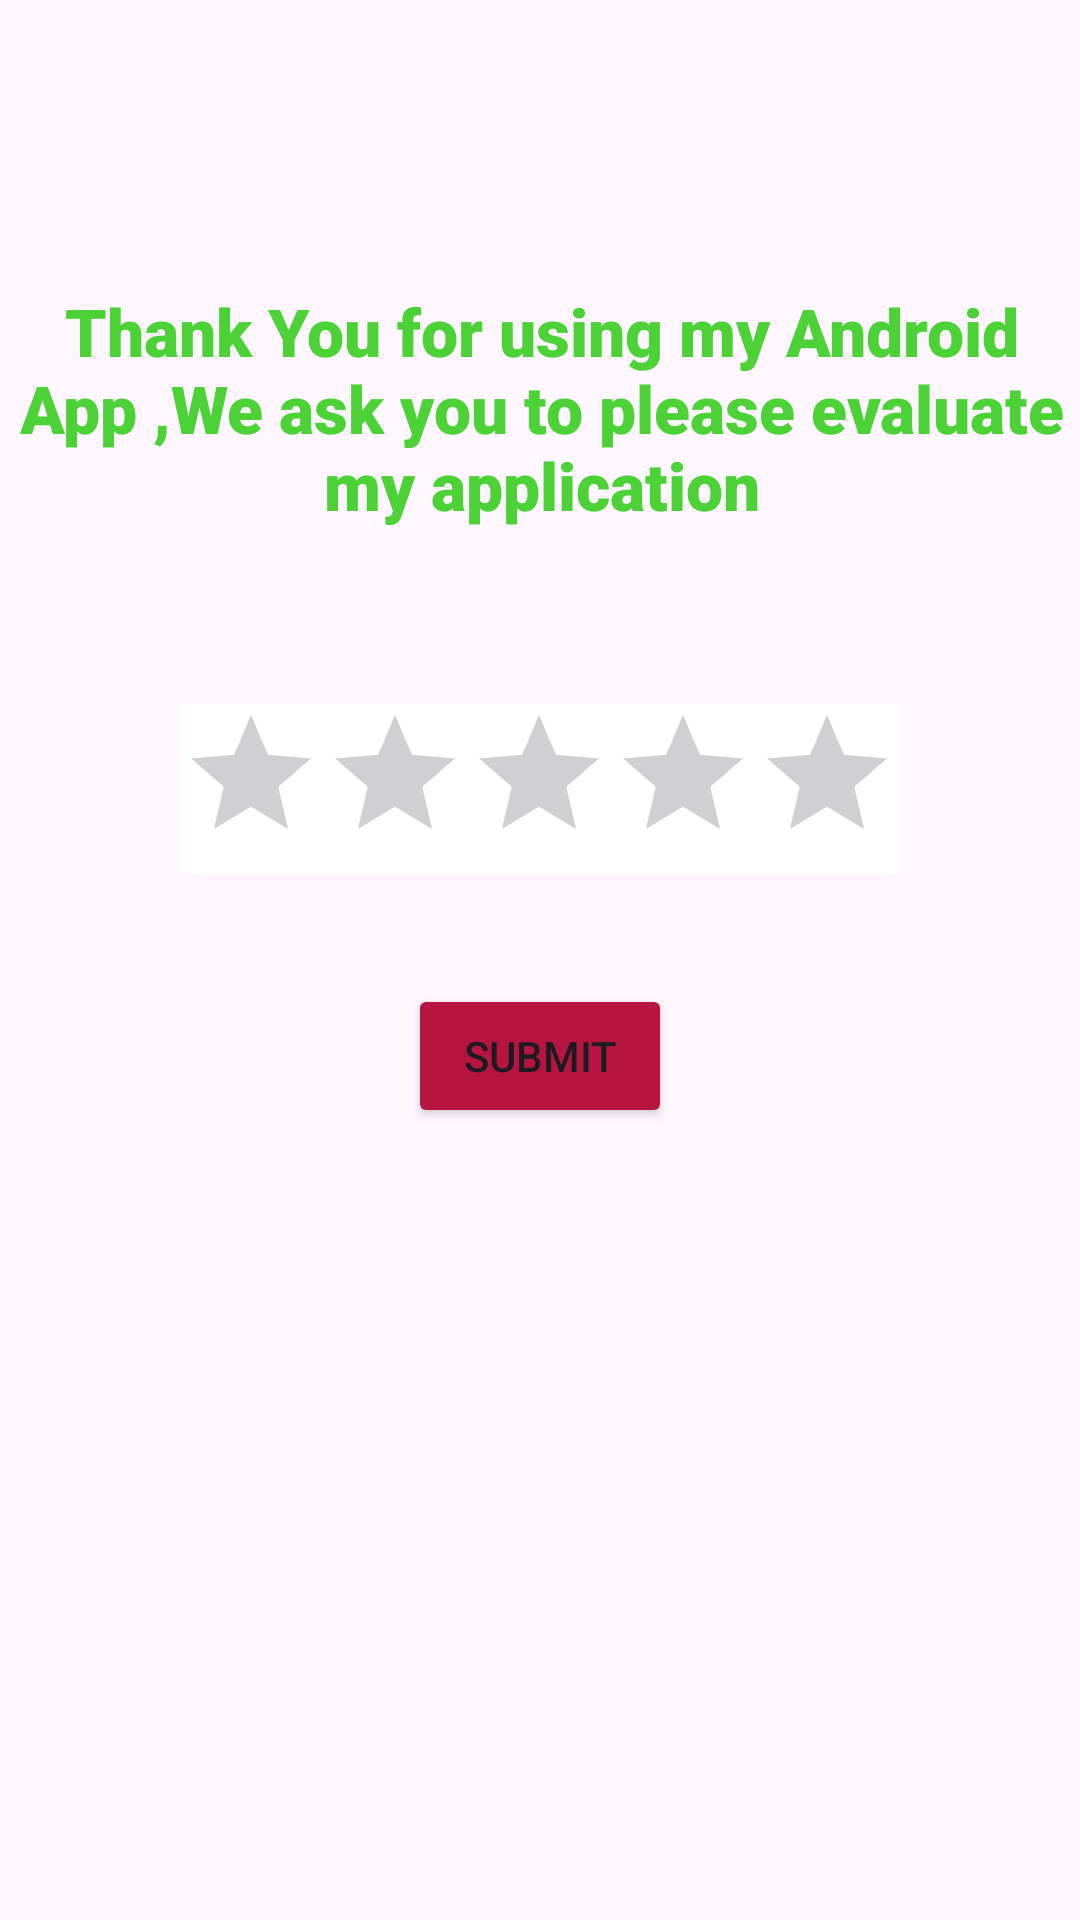

The Android layout XML behind this screen, and the referenced resources:
<!-- AndroidManifest.xml: application theme Theme.SchoolApp_AssignmentOne -->
<!-- res/layout/activity_rate_us.xml -->
<?xml version="1.0" encoding="utf-8"?>
<androidx.constraintlayout.widget.ConstraintLayout xmlns:android="http://schemas.android.com/apk/res/android"
    xmlns:app="http://schemas.android.com/apk/res-auto"
    xmlns:tools="http://schemas.android.com/tools"
    android:layout_width="match_parent"
    android:layout_height="match_parent"
    tools:context=".RateUsActivity">

    <ImageView
        android:id="@+id/imageViewRateUs"
        android:layout_width="match_parent"
        android:layout_height="match_parent"
        android:foreground="@drawable/background1"
        android:scaleType="centerCrop"
        android:src="@drawable/school5"
        app:layout_constraintBottom_toBottomOf="parent"
        app:layout_constraintEnd_toEndOf="parent"
        app:layout_constraintHorizontal_bias="0.0"
        app:layout_constraintStart_toStartOf="parent"
        app:layout_constraintTop_toTopOf="parent"
        app:layout_constraintVertical_bias="1.0" />

    <TextView
        android:id="@+id/textViewRateUs"
        android:layout_width="377dp"
        android:layout_height="140dp"
        android:fontFamily="sans-serif-black"
        android:gravity="center"
        android:text="@string/WelcomeMessage"
        android:textSize="22sp"
        android:textColor="@color/color1"
        app:layout_constraintBottom_toBottomOf="parent"
        app:layout_constraintEnd_toEndOf="parent"
        app:layout_constraintHorizontal_bias="0.489"
        app:layout_constraintStart_toStartOf="parent"
        app:layout_constraintTop_toTopOf="parent"
        app:layout_constraintVertical_bias="0.132" />

    <RatingBar
        android:id="@+id/ratingBar"
        android:layout_width="wrap_content"
        android:layout_height="wrap_content"
        app:layout_constraintBottom_toBottomOf="parent"
        android:background="@color/white"
        app:layout_constraintEnd_toEndOf="parent"
        app:layout_constraintHorizontal_bias="0.497"
        app:layout_constraintStart_toStartOf="parent"
        app:layout_constraintTop_toTopOf="parent"
        app:layout_constraintVertical_bias="0.402" />

    <Button
        android:id="@+id/buttonSubmit"
        android:layout_width="wrap_content"
        android:layout_height="wrap_content"
        android:text="Submit"
        android:backgroundTint="@color/btn"
        app:layout_constraintBottom_toBottomOf="parent"
        app:layout_constraintEnd_toEndOf="parent"
        app:layout_constraintStart_toStartOf="parent"
        app:layout_constraintTop_toTopOf="parent"
        app:layout_constraintVertical_bias="0.554" />

    <TextView
        android:id="@+id/ResultRateUs"
        android:layout_width="368dp"
        android:layout_height="177dp"
        android:fontFamily="monospace"
        android:textColor="@color/white"
        android:textSize="22sp"
        app:layout_constraintBottom_toBottomOf="parent"
        app:layout_constraintEnd_toEndOf="parent"
        app:layout_constraintHorizontal_bias="0.496"
        app:layout_constraintStart_toStartOf="parent"
        app:layout_constraintTop_toTopOf="parent"
        app:layout_constraintVertical_bias="0.814" />
</androidx.constraintlayout.widget.ConstraintLayout>
<!-- resources referenced by this layout -->
<resources>
  <color name="btn">#b71540</color>
  <color name="color1">#4cd137</color>
  <color name="white">#FFFFFFFF</color>
  <!-- drawable background1 (drawable) -->
  <?xml version="1.0" encoding="utf-8"?>
  <shape xmlns:android="http://schemas.android.com/apk/res/android">
      <gradient
          android:angle="90"
          android:startColor="#aa000000"
          android:endColor="#aa000000"/>
      <corners android:radius="0dp"/>
  
  </shape>
  <string name="WelcomeMessage">Thank You for using my Android App ,We ask you to please evaluate my application</string>
  <style name="Theme.SchoolApp_AssignmentOne" parent="Base.Theme.SchoolApp_AssignmentOne" />
  <style name="Base.Theme.SchoolApp_AssignmentOne" parent="Theme.Material3.DayNight.NoActionBar">
          
          
      </style>
</resources>
